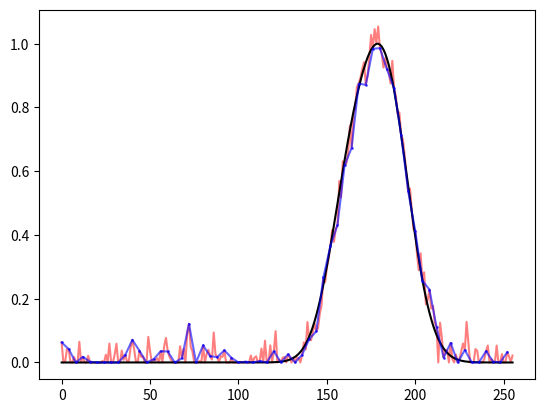

Write Python code to recreate this figure.
import numpy as np
import matplotlib.pyplot as plt
from tqdm import tqdm

CONFIG = {
    "num_total_data": 100000,
    "x": np.arange(0, 256, 1),  # np.arange(0, 1024, 1)
    "x_upsampling_factor": 4,  # 4a
    "center_range_factor": 0.25,
    "num_peaks": [2, 4],  # [minimum, maximum]
    "peak_width_range": [10, 15],  # [minimum width, maximum width]
    "amplitude_range": [0.5, 2],  # 1 is a reference. [minimum amplitude, maximum amplitude]
    "noise_scale": [0.03, 0.05],  # [minimum, maximum]. Scale is used in numpy.random.normal
    "clip_at_0": True,  # True means the minimum signal value will be 0 (i.e., no negative number).
    "show_example": True,
}


def gaussian(x, width, center, amplitude):
    """
    Parametric form of a Gaussian function
    """
    gaussian_signal = amplitude * np.exp(- 0.5 * (x-center)**2 / width ** 2)
    return gaussian_signal.astype(np.float16)


def normalize_signal(signal):
    signal -= signal.min()
    return signal/signal.max()


def generate_signal(config):

    num_peaks = np.random.randint(low=config["num_peaks"][0], high=config["num_peaks"][1])

    signal_dict = {
        "x": config["x"],
        "signal": np.zeros_like(config["x"]).astype(np.float16),
        "width_list": [],
        "center_list": [],
        "amplitude_list": []
    }

    center_range = [
        config["x"].max()*config["center_range_factor"],
        (1 - config["center_range_factor"]) * config["x"].max()
    ]
    for peak_idx in range(num_peaks):
        signal_dict["width_list"].append(
            np.random.uniform(low=config["peak_width_range"][0], high=config["peak_width_range"][1])
        )
        signal_dict["center_list"].append(
            np.random.uniform(low=center_range[0], high=center_range[1])
        )
        signal_dict["amplitude_list"].append(
            np.random.uniform(low=config["amplitude_range"][0], high=config["amplitude_range"][1])
        )

        signal_dict["signal"] += gaussian(
            x=config["x"],
            width=signal_dict["width_list"][-1],
            center=signal_dict["center_list"][-1],
            amplitude=signal_dict["amplitude_list"][-1]
        )

    signal_dict["signal"] = normalize_signal(signal_dict["signal"])

    noise_scale = np.random.uniform(low=config["noise_scale"][0], high=config["noise_scale"][1])
    random_noise = np.random.normal(loc=0, scale=noise_scale, size=config["x"].shape[0])
    signal_dict["noisy_signal"] = signal_dict["signal"] + random_noise
    if config["clip_at_0"]:
        signal_dict["noisy_signal"][signal_dict["noisy_signal"] <= 0] = 0
    return signal_dict


def main(config):

    X = []
    y = []

    for i in tqdm(range(config["num_total_data"])):
        signal_dict = generate_signal(config)

        # Down sampling signals
        for key in ["noisy_signal", "signal", "x"]:
            signal_dict[f"down_sampled_{key}"] = signal_dict[key][::config["x_upsampling_factor"]]

        X.append(signal_dict["down_sampled_noisy_signal"])
        y.append(signal_dict["signal"])

    X = np.array(X)
    y = np.array(y)

    # Save data
    print(f"X shape: {X.shape}. y shape {y.shape}")
    np.save(arr=X, file="X.npy")
    np.save(arr=y, file="y.npy")

    if config["show_example"]:  # The last data will be shown.
        plt.figure()
        plt.plot(signal_dict["x"], signal_dict["noisy_signal"], "r-", alpha=0.5)
        plt.plot(signal_dict["x"], signal_dict["signal"], "k-")
        plt.plot(signal_dict["down_sampled_x"], signal_dict["down_sampled_noisy_signal"], "b.-", alpha=0.6, markersize=2)
        plt.show()


if __name__ == "__main__":
    main(config=CONFIG)
